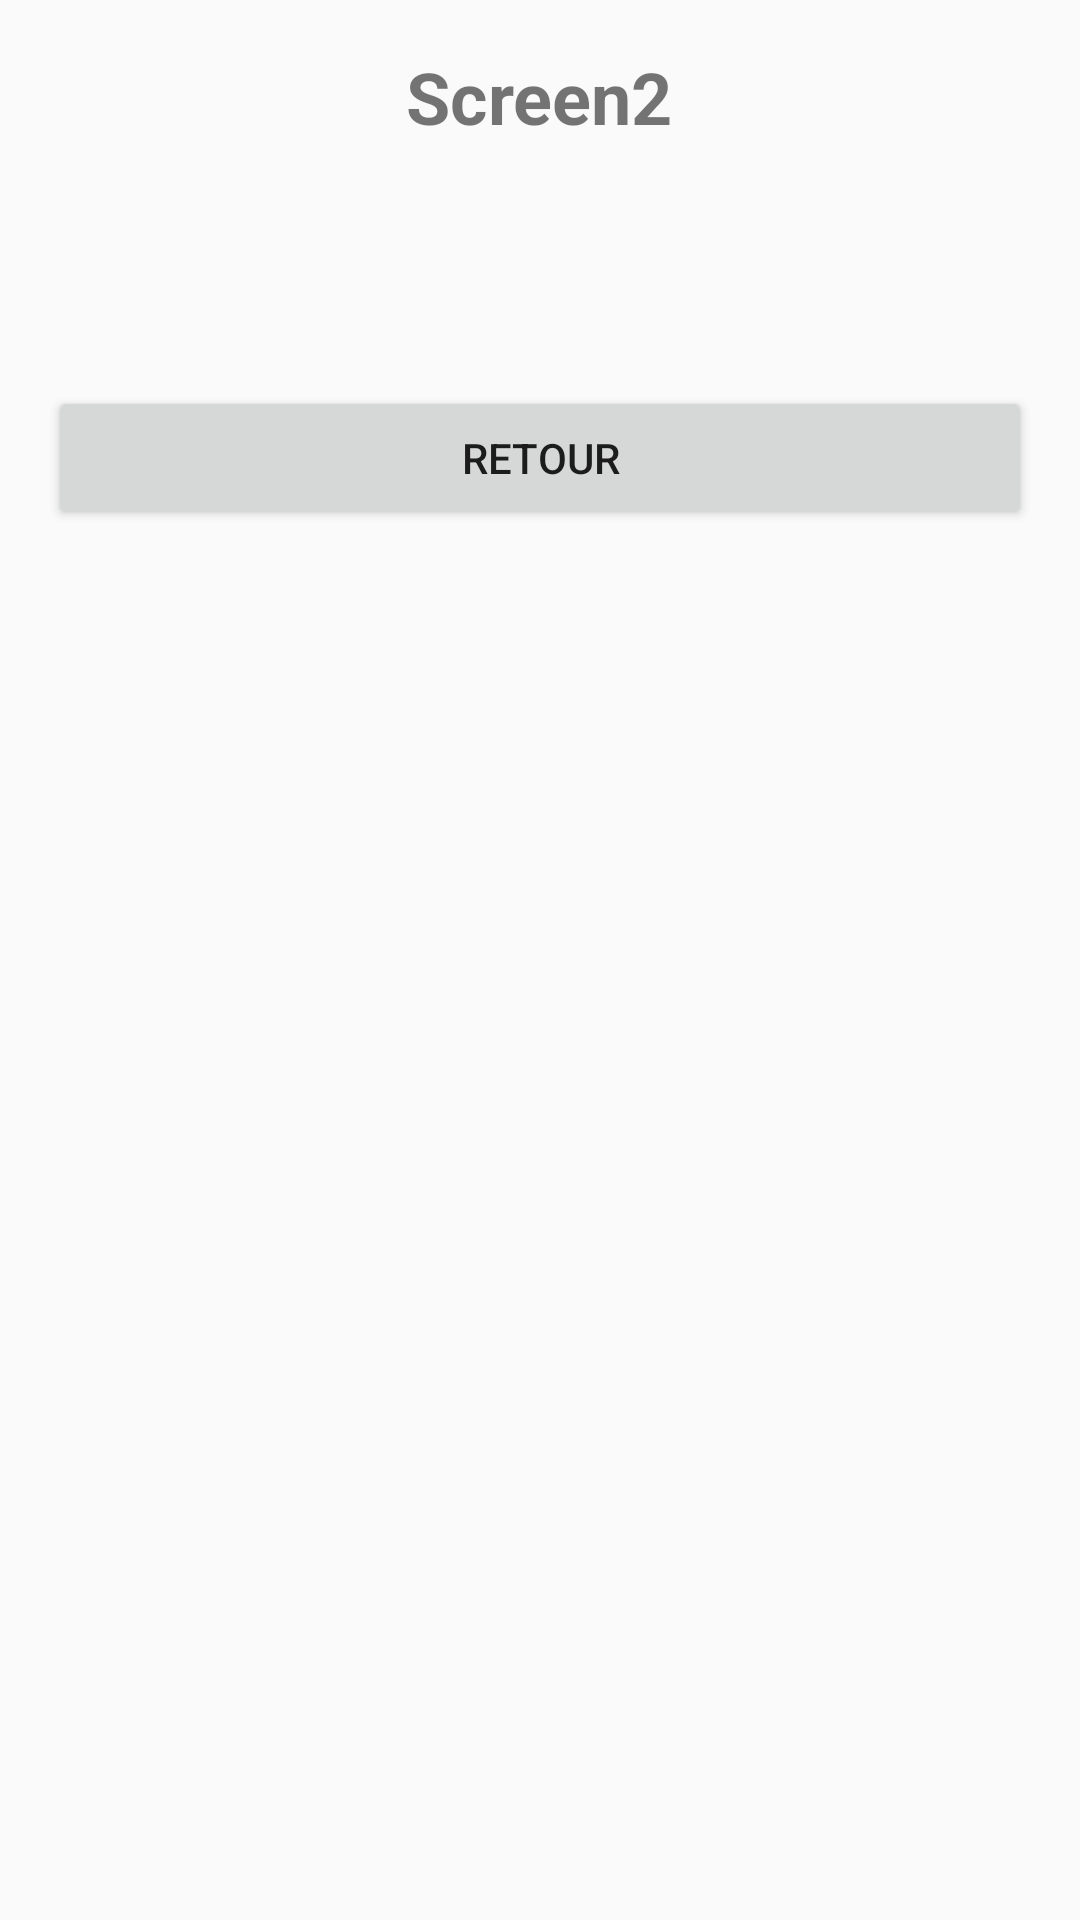

Here is an Android app screen rendered from its layout file. Give the layout XML and the strings, colors and styles it references.
<!-- AndroidManifest.xml: application theme Theme.AppCompat.Light.DarkActionBar -->
<!-- res/layout/activity_screen2.xml -->
<?xml version="1.0" encoding="utf-8"?>
<LinearLayout xmlns:android="http://schemas.android.com/apk/res/android"
    android:layout_width="match_parent"
    android:layout_height="match_parent"
    android:orientation="vertical"
    android:padding="16dp">

    <TextView
        android:layout_width="wrap_content"
        android:layout_height="wrap_content"
        android:text="Screen2"
        android:textSize="24sp"
        android:textStyle="bold"
        android:layout_gravity="center_horizontal"
        android:layout_marginBottom="24dp" />

    <TextView
        android:id="@+id/recap"
        android:layout_width="match_parent"
        android:layout_height="wrap_content"
        android:textSize="18sp"
        android:lineSpacingExtra="8dp" />

    <Button
        android:id="@+id/btnRetour"
        android:layout_width="match_parent"
        android:layout_height="wrap_content"
        android:text="Retour"
        android:layout_marginTop="32dp" />

</LinearLayout>
<!-- resources referenced by this layout -->
<resources>

</resources>
